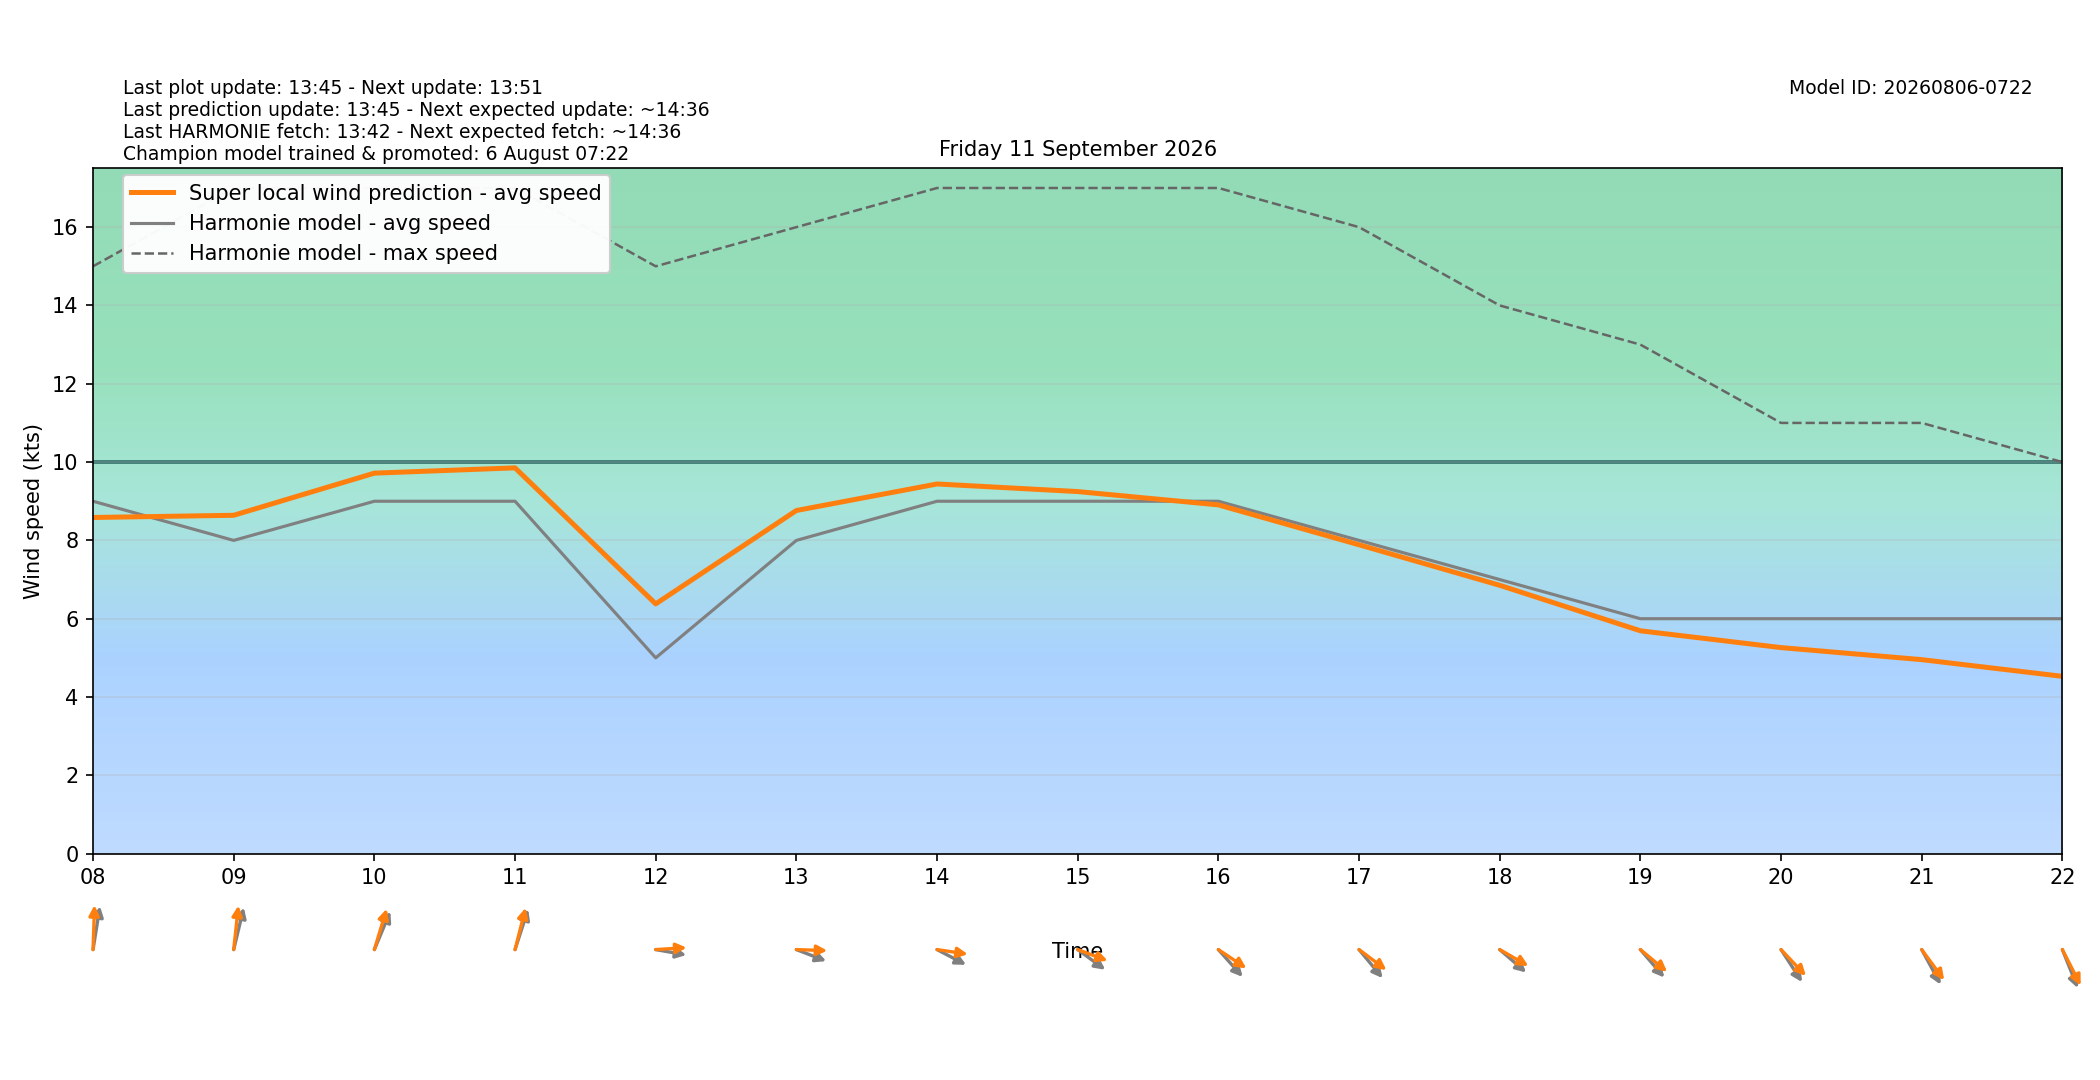

Data behind this chart, as committed beside it:
target_time_utc, target_time_local, hour_utc, hour_local, forecast_wind_speed, forecast_wind_min, forecast_wind_max, lstm_pred_wind_speed, delta_speed_lstm_minus_forecast, forecast_wind_dir_deg, lstm_pred_wind_dir_deg, delta_dir_lstm_minus_forecast
2026-09-10T22:00:00Z, 2026-09-11T00:00:00+0200, 22, 00, 5.0, 5.0, 8.0, 3.946, -1.054, 187.0, 182.4, -4.6
2026-09-10T23:00:00Z, 2026-09-11T01:00:00+0200, 23, 01, 5.0, 5.0, 9.0, 4.012, -0.9881, 183.0, 178.1, -4.858
2026-09-11T00:00:00Z, 2026-09-11T02:00:00+0200, 00, 02, 6.0, 6.0, 9.0, 4.681, -1.319, 186.0, 179.6, -6.403
2026-09-11T01:00:00Z, 2026-09-11T03:00:00+0200, 01, 03, 6.0, 6.0, 9.0, 4.87, -1.13, 190.0, 183.5, -6.522
2026-09-11T02:00:00Z, 2026-09-11T04:00:00+0200, 02, 04, 6.0, 6.0, 12.0, 5.617, -0.3835, 199.0, 192.4, -6.591
2026-09-11T03:00:00Z, 2026-09-11T05:00:00+0200, 03, 05, 7.0, 7.0, 11.0, 6.086, -0.9143, 193.0, 184.4, -8.609
2026-09-11T04:00:00Z, 2026-09-11T06:00:00+0200, 04, 06, 6.0, 6.0, 11.0, 5.632, -0.3683, 191.0, 185, -6.034
2026-09-11T05:00:00Z, 2026-09-11T07:00:00+0200, 05, 07, 7.0, 7.0, 13.0, 6.895, -0.1049, 194.0, 185.9, -8.127
2026-09-11T06:00:00Z, 2026-09-11T08:00:00+0200, 06, 08, 9.0, 9.0, 15.0, 8.585, -0.4148, 193.0, 182.8, -10.25
2026-09-11T07:00:00Z, 2026-09-11T09:00:00+0200, 07, 09, 8.0, 8.0, 17.0, 8.641, 0.6412, 199.0, 188.8, -10.21
2026-09-11T08:00:00Z, 2026-09-11T10:00:00+0200, 08, 10, 9.0, 9.0, 17.0, 9.718, 0.7177, 211.0, 203.6, -7.406
2026-09-11T09:00:00Z, 2026-09-11T11:00:00+0200, 09, 11, 9.0, 9.0, 17.0, 9.853, 0.8525, 205.0, 200.1, -4.923
2026-09-11T10:00:00Z, 2026-09-11T12:00:00+0200, 10, 12, 5.0, 5.0, 15.0, 6.379, 1.379, 277.0, 267.4, -9.555
2026-09-11T11:00:00Z, 2026-09-11T13:00:00+0200, 11, 13, 8.0, 8.0, 16.0, 8.764, 0.7636, 285.0, 271.3, -13.66
2026-09-11T12:00:00Z, 2026-09-11T14:00:00+0200, 12, 14, 9.0, 9.0, 17.0, 9.441, 0.4411, 290.0, 275.9, -14.08
2026-09-11T13:00:00Z, 2026-09-11T15:00:00+0200, 13, 15, 9.0, 9.0, 17.0, 9.247, 0.2472, 297.0, 284.6, -12.41
2026-09-11T14:00:00Z, 2026-09-11T16:00:00+0200, 14, 16, 9.0, 9.0, 17.0, 8.907, -0.09337, 308.0, 295, -13.02
2026-09-11T15:00:00Z, 2026-09-11T17:00:00+0200, 15, 17, 8.0, 8.0, 16.0, 7.888, -0.112, 310.0, 297.5, -12.5
2026-09-11T16:00:00Z, 2026-09-11T18:00:00+0200, 16, 18, 7.0, 7.0, 14.0, 6.853, -0.1466, 301.0, 291.7, -9.303
2026-09-11T17:00:00Z, 2026-09-11T19:00:00+0200, 17, 19, 6.0, 6.0, 13.0, 5.692, -0.3084, 309.0, 300, -8.974
2026-09-11T18:00:00Z, 2026-09-11T20:00:00+0200, 18, 20, 6.0, 6.0, 11.0, 5.262, -0.7378, 317.0, 306.3, -10.65
2026-09-11T19:00:00Z, 2026-09-11T21:00:00+0200, 19, 21, 6.0, 6.0, 11.0, 4.955, -1.045, 322.0, 313.4, -8.575
2026-09-11T20:00:00Z, 2026-09-11T22:00:00+0200, 20, 22, 6.0, 6.0, 10.0, 4.528, -1.472, 330.0, 323.7, -6.269
2026-09-11T21:00:00Z, 2026-09-11T23:00:00+0200, 21, 23, 5.0, 5.0, 10.0, 3.706, -1.294, 338.0, 330.6, -7.375
